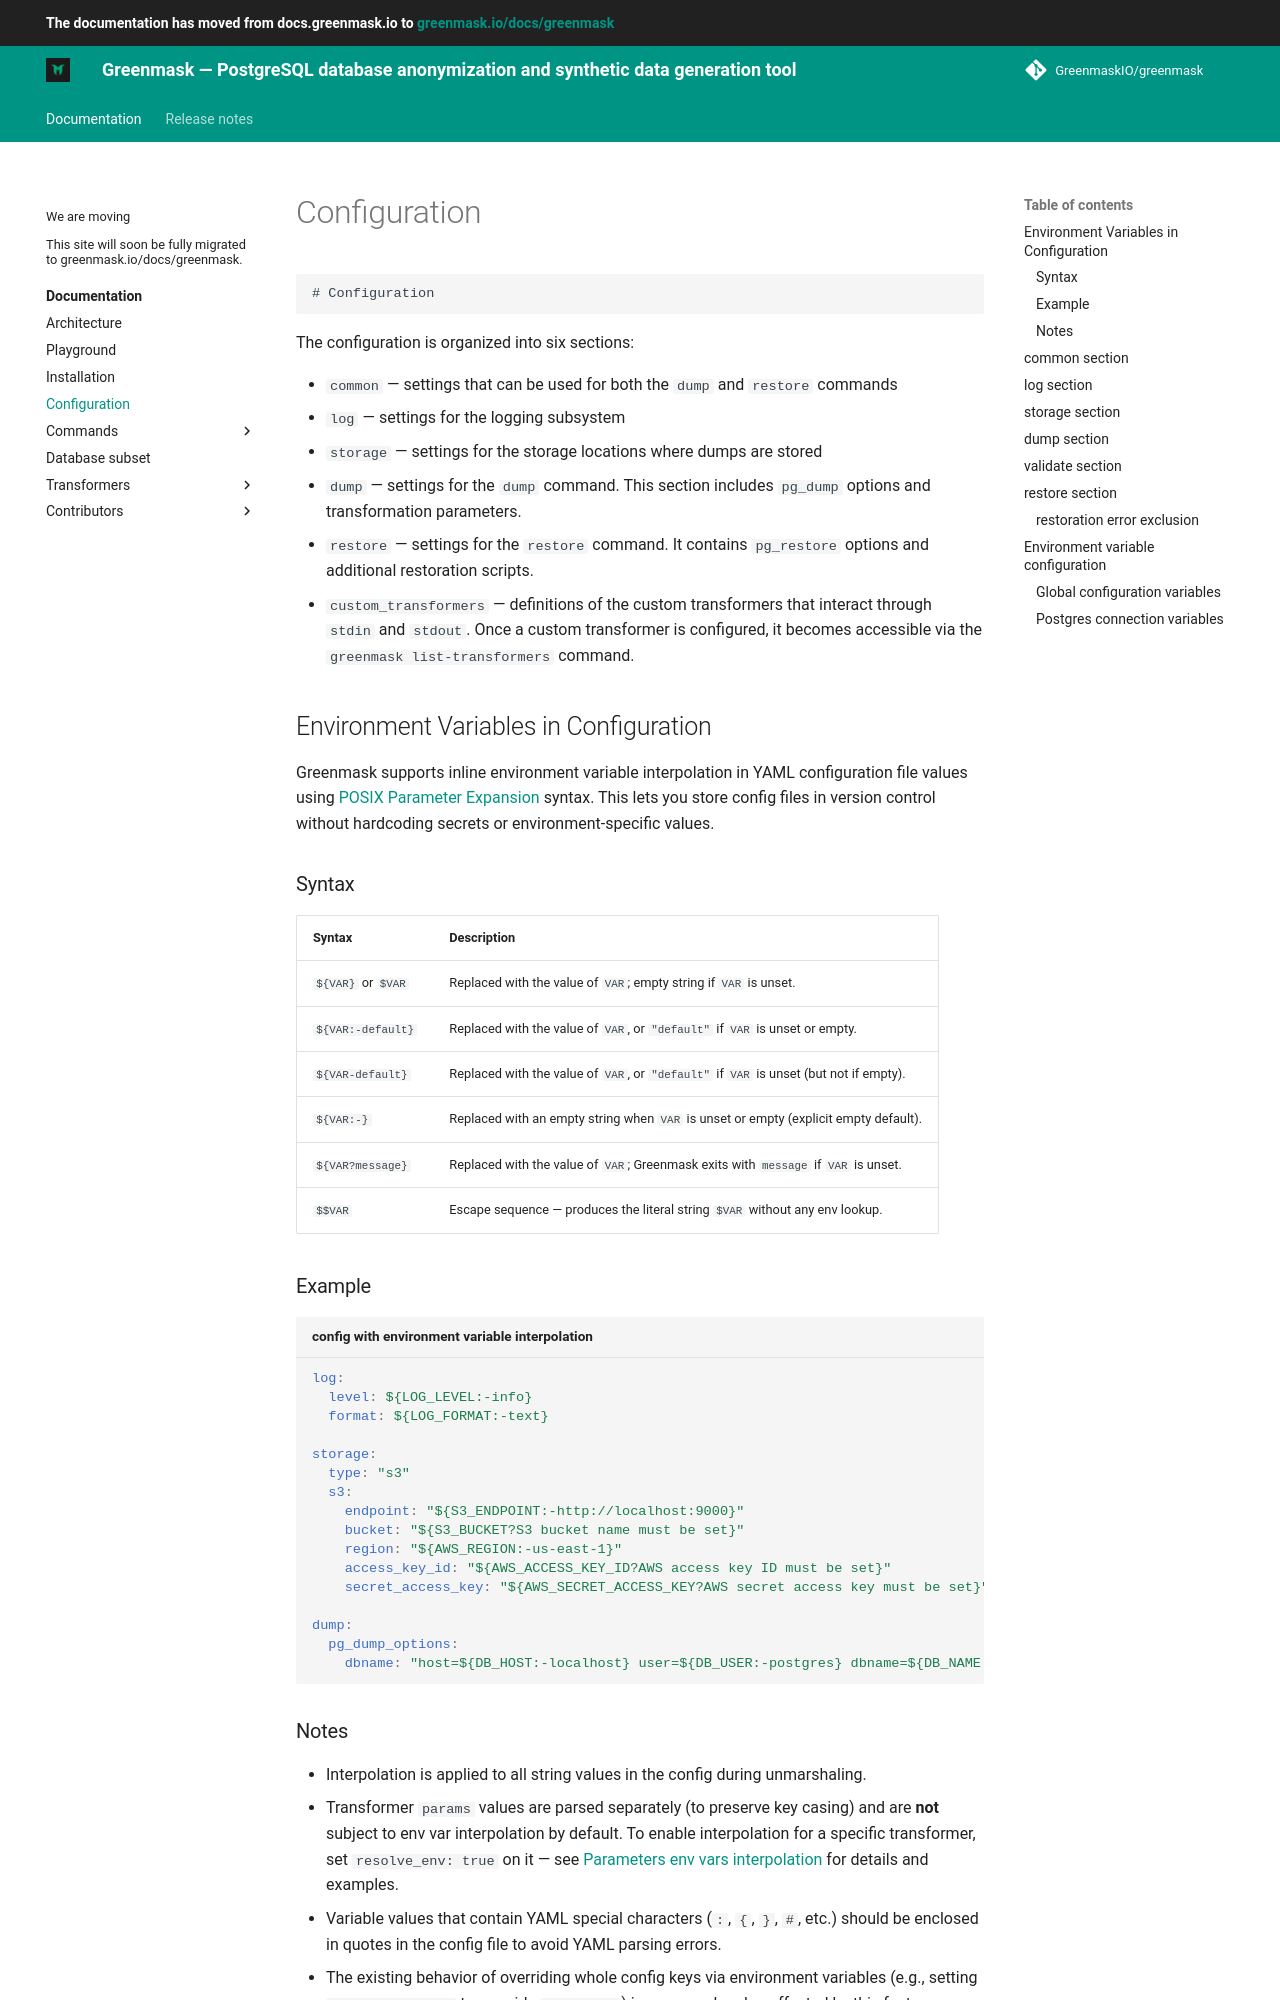

repository: GreenmaskIO/greenmask · page: dev/configuration/index.html · generator: mkdocs

    # Configuration

The configuration is organized into six sections:

* `common` — settings that can be used for both the `dump` and `restore` commands
* `log` — settings for the logging subsystem
* `storage` — settings for the storage locations where dumps are stored
* `dump` — settings for the `dump` command. This section includes `pg_dump` options and transformation parameters.
* `restore` — settings for the `restore` command. It contains `pg_restore` options and additional restoration
  scripts.
* `custom_transformers` — definitions of the custom transformers that interact through `stdin` and `stdout`. Once a custom transformer is configured, it becomes accessible via the `greenmask list-transformers` command.

## Environment Variables in Configuration

Greenmask supports inline environment variable interpolation in YAML configuration file values
using [POSIX Parameter Expansion](https://github.com/buildkite/interpolate) syntax. This lets you
store config files in version control without hardcoding secrets or environment-specific values.

### Syntax

| Syntax | Description |
|---|---|
| `${VAR}` or `$VAR` | Replaced with the value of `VAR`; empty string if `VAR` is unset. |
| `${VAR:-default}` | Replaced with the value of `VAR`, or `"default"` if `VAR` is unset or empty. |
| `${VAR-default}` | Replaced with the value of `VAR`, or `"default"` if `VAR` is unset (but not if empty). |
| `${VAR:-}` | Replaced with an empty string when `VAR` is unset or empty (explicit empty default). |
| `${VAR?message}` | Replaced with the value of `VAR`; Greenmask exits with `message` if `VAR` is unset. |
| `$$VAR` | Escape sequence — produces the literal string `$VAR` without any env lookup. |

### Example

```yaml title="config with environment variable interpolation"
log:
  level: ${LOG_LEVEL:-info}
  format: ${LOG_FORMAT:-text}

storage:
  type: "s3"
  s3:
    endpoint: "${S3_ENDPOINT:-http://localhost:9000}"
    bucket: "${S3_BUCKET?S3 bucket name must be set}"
    region: "${AWS_REGION:-us-east-1}"
    access_key_id: "${AWS_ACCESS_KEY_ID?AWS access key ID must be set}"
    secret_access_key: "${AWS_SECRET_ACCESS_KEY?AWS secret access key must be set}"

dump:
  pg_dump_options:
    dbname: "host=${DB_HOST:-localhost} user=${DB_USER:-postgres} dbname=${DB_NAME:-mydb}"
```

### Notes

- Interpolation is applied to all string values in the config during unmarshaling.
- Transformer `params` values are parsed separately (to preserve key casing) and are **not**
  subject to env var interpolation by default. To enable interpolation for a specific transformer,
  set `resolve_env: true` on it — see
  [Parameters env vars interpolation](built_in_transformers/parameters_env_vars_interpolation.md)
  for details and examples.
- Variable values that contain YAML special characters (`:`, `{`, `}`, `#`, etc.) should be
  enclosed in quotes in the config file to avoid YAML parsing errors.
- The existing behavior of overriding whole config keys via environment variables (e.g., setting
  `LOG_LEVEL=debug` to override `log.level`) is preserved and unaffected by this feature.

!!! warning

    To apply env vars interpolation to transformer parameters, set `resolve_env: true` on the
    specific transformer. By default it is `false` — parameter values containing `$` are treated
    as plain strings, which prevents accidental expansion of literal dollar signs that may appear
    in stored data or config values. See
    [Parameters env vars interpolation](built_in_transformers/parameters_env_vars_interpolation.md)
    for details and examples.

!!! tip

    Use `${VAR?your error message}` to mark a variable as required. Greenmask will exit with the
    provided message if the variable is not set, making misconfiguration errors explicit and
    easy to diagnose.
